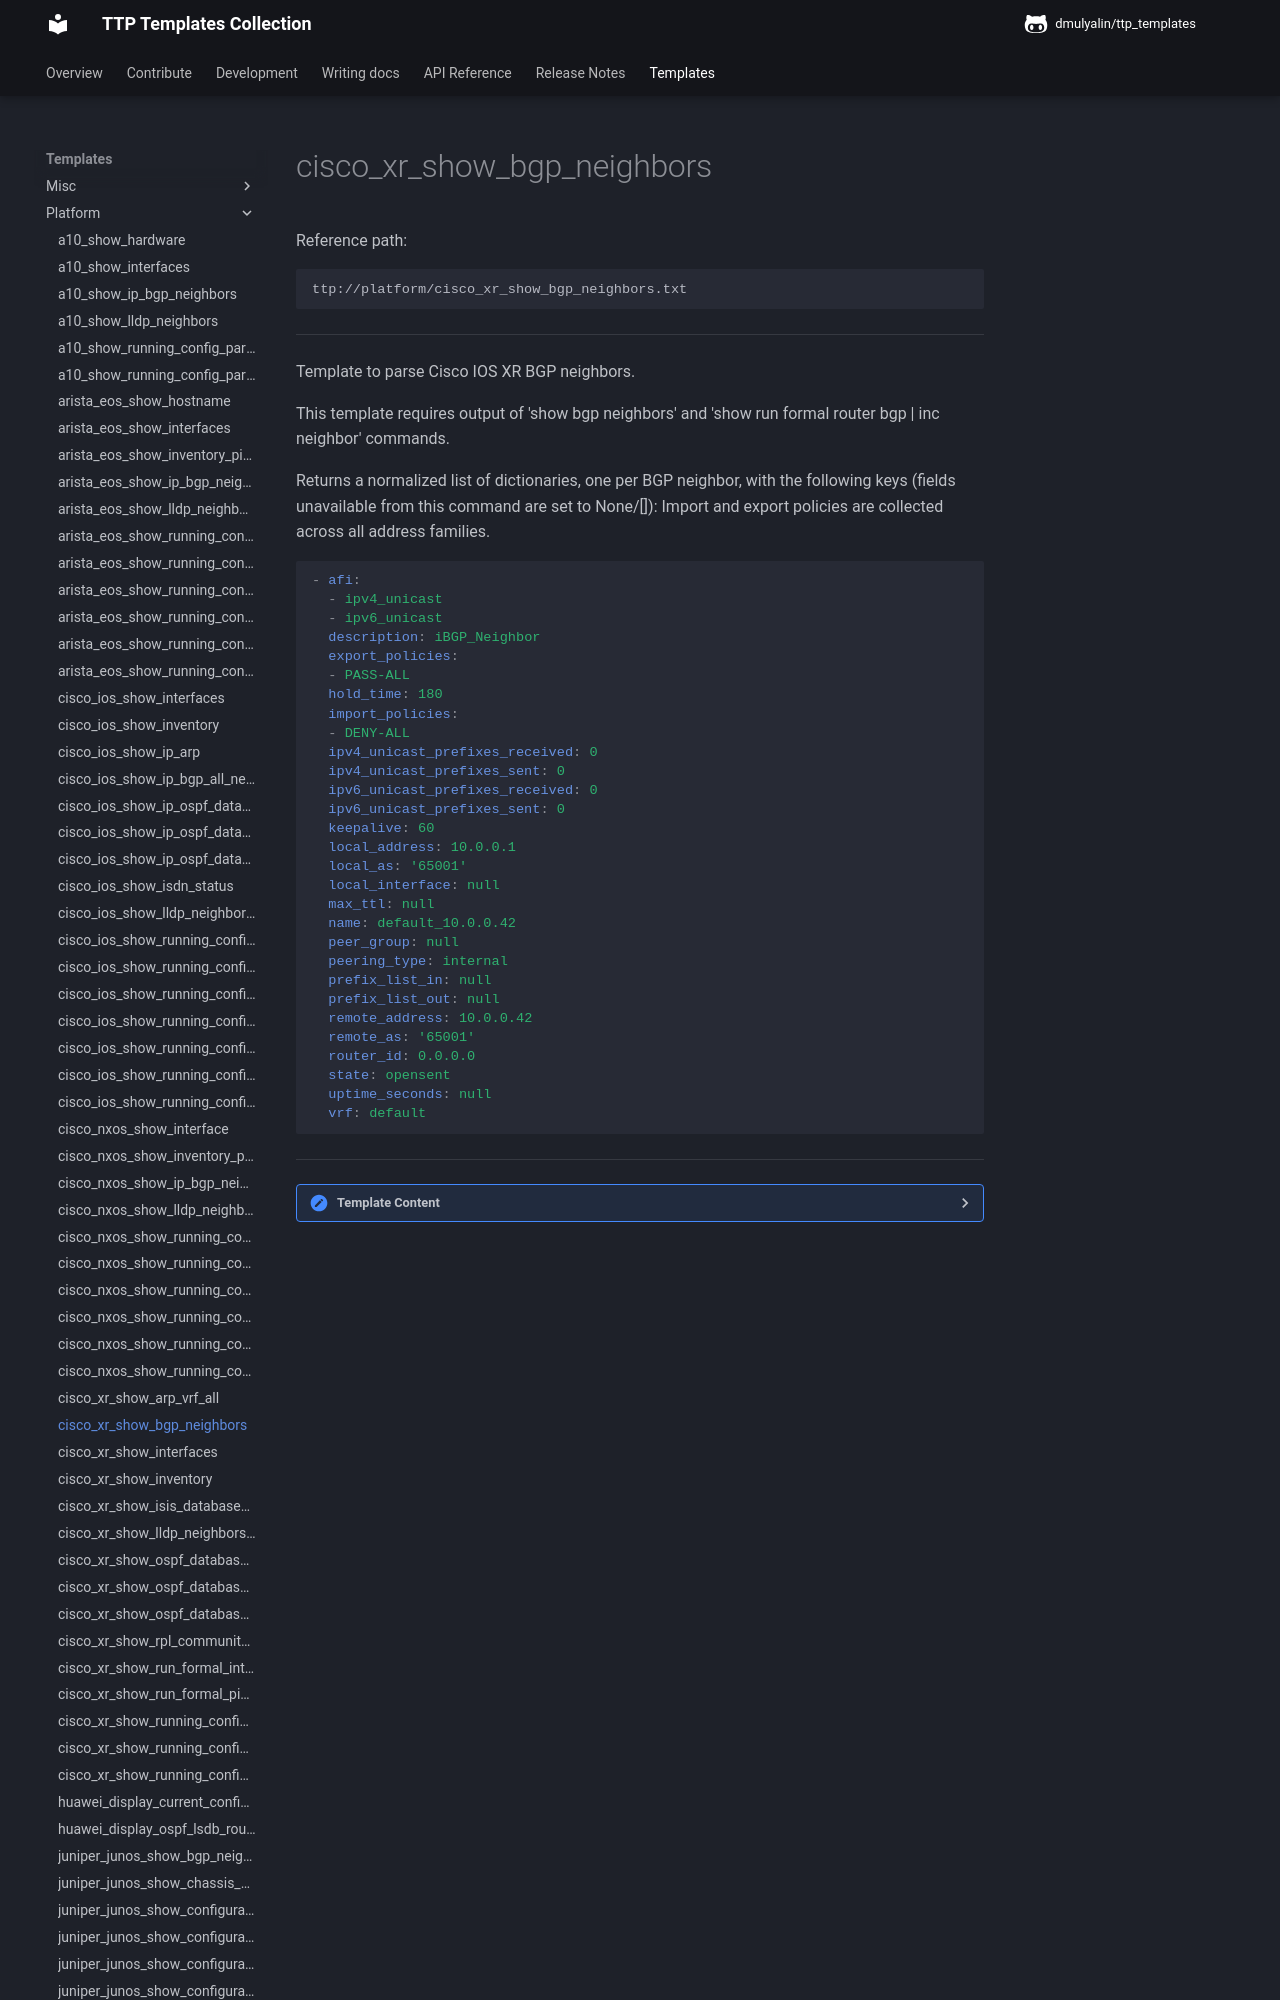

repository: dmulyalin/ttp_templates · page: ttp_templates/platform.cisco_xr_show_bgp_neighbors/index.html · generator: mkdocs

Reference path:
```
ttp://platform/cisco_xr_show_bgp_neighbors.txt
```

---



Template to parse Cisco IOS XR BGP neighbors.

This template requires output of 'show bgp neighbors' and
'show run formal router bgp | inc neighbor' commands.

Returns a normalized list of dictionaries, one per BGP neighbor, with the
following keys (fields unavailable from this command are set to None/[]):
Import and export policies are collected across all address families.

```yaml
- afi:
  - ipv4_unicast
  - ipv6_unicast
  description: iBGP_Neighbor
  export_policies:
  - PASS-ALL
  hold_time: 180
  import_policies:
  - DENY-ALL
  ipv4_unicast_prefixes_received: 0
  ipv4_unicast_prefixes_sent: 0
  ipv6_unicast_prefixes_received: 0
  ipv6_unicast_prefixes_sent: 0
  keepalive: 60
  local_address: 10.0.0.1
  local_as: '65001'
  local_interface: null
  max_ttl: null
  name: default_10.0.0.42
  peer_group: null
  peering_type: internal
  prefix_list_in: null
  prefix_list_out: null
  remote_address: 10.0.0.42
  remote_as: '65001'
  router_id: 0.0.0.0
  state: opensent
  uptime_seconds: null
  vrf: default
```



---

<details><summary>Template Content</summary>
```
<template name="cisco_xr_bgp_neighbors" results="per_template">
<doc>
Template to parse Cisco IOS XR BGP neighbors.

This template requires output of 'show bgp neighbors' and
'show run formal router bgp | inc neighbor' commands.

Returns a normalized list of dictionaries, one per BGP neighbor, with the
following keys (fields unavailable from this command are set to None/[]):
Import and export policies are collected across all address families.

'''yaml
- afi:
  - ipv4_unicast
  - ipv6_unicast
  description: iBGP_Neighbor
  export_policies:
  - PASS-ALL
  hold_time: 180
  import_policies:
  - DENY-ALL
  ipv4_unicast_prefixes_received: 0
  ipv4_unicast_prefixes_sent: 0
  ipv6_unicast_prefixes_received: 0
  ipv6_unicast_prefixes_sent: 0
  keepalive: 60
  local_address: 10.0.0.1
  local_as: '65001'
  local_interface: null
  max_ttl: null
  name: default_10.0.0.42
  peer_group: null
  peering_type: internal
  prefix_list_in: null
  prefix_list_out: null
  remote_address: 10.0.0.42
  remote_as: '65001'
  router_id: 0.0.0.0
  state: opensent
  uptime_seconds: null
  vrf: default
'''
</doc>

<macro>
def transform(data):
    from ttp_templates.utils.cisco_xr_process_show_bgp_neighbors import transform_bgp_neighbors
    return transform_bgp_neighbors(data)
</macro>

<input>
commands = [
    "show bgp neighbors",
    "show bgp vrf all neighbors",
    "show run formal router bgp | inc neighbor",
]
platform = [
    "cisco_xr",    # netmiko
    "iosxr",       # napalm
    "cisco_iosxr", # scrapli
]
</input>

<group name="neighbors*">
BGP neighbor is {{ remote_address | _start_ }}
BGP neighbor is {{ remote_address | _start_ }}, vrf {{ vrf }}
 Remote AS {{ remote_as | to_int }}, local AS {{ local_as | to_int }}, {{ peering_type }} link
 Remote AS {{ remote_as | to_int }}, local AS {{ local_as | to_int }}, {{ peering_type }} link, Dynamic
 Description: {{ description | ORPHRASE }}
 Remote router ID {{ router_id }}
  BGP state = {{ bgp_state | ORPHRASE }}
  Hold time is {{ hold_time }}, keepalive interval is {{ keepalive }} seconds

  <group name="address_families*">
 For Address Family: {{ afi_name | ORPHRASE }}
  {{ accepted_prefixes }} accepted prefixes, {{ _bestpaths_ }} are bestpaths
  Prefix advertised {{ prefixes_sent }}, suppressed {{ _suppressed_ }}, withdrawn {{ _withdrawn_ }}
  Policy for incoming advertisements is {{ import_policy | ORPHRASE }}
  Policy for outgoing advertisements is {{ export_policy | ORPHRASE }}
  </group>

  Local host: {{ local_address }}, Local port: {{ ignore }}
  Local host: {{ local_address }}, Local port: {{ ignore }}, IF Handle: {{ ignore }}
</group>

<group name="peer_group_config*">
router bgp {{ bgp_as | to_int }} neighbor-group {{ peer_group | _start_ }} remote-as {{ remote_as | to_int }}
router bgp {{ bgp_as | to_int }} neighbor-group {{ peer_group | _start_ }} local-as {{ local_as | to_int }}
router bgp {{ bgp_as | to_int }} neighbor-group {{ peer_group | _start_ }} description {{ description | ORPHRASE }}
router bgp {{ bgp_as | to_int }} neighbor-group {{ peer_group | _start_ }} update-source {{ update_source }}
router bgp {{ bgp_as | to_int }} neighbor-group {{ peer_group | _start_ }} address-family {{ afi }} {{ safi }} route-policy {{ policy }} {{ direction }}
router bgp {{ bgp_as | to_int }} neighbor-group {{ peer_group | _start_ }} address-family {{ afi }} {{ safi }}
</group>
